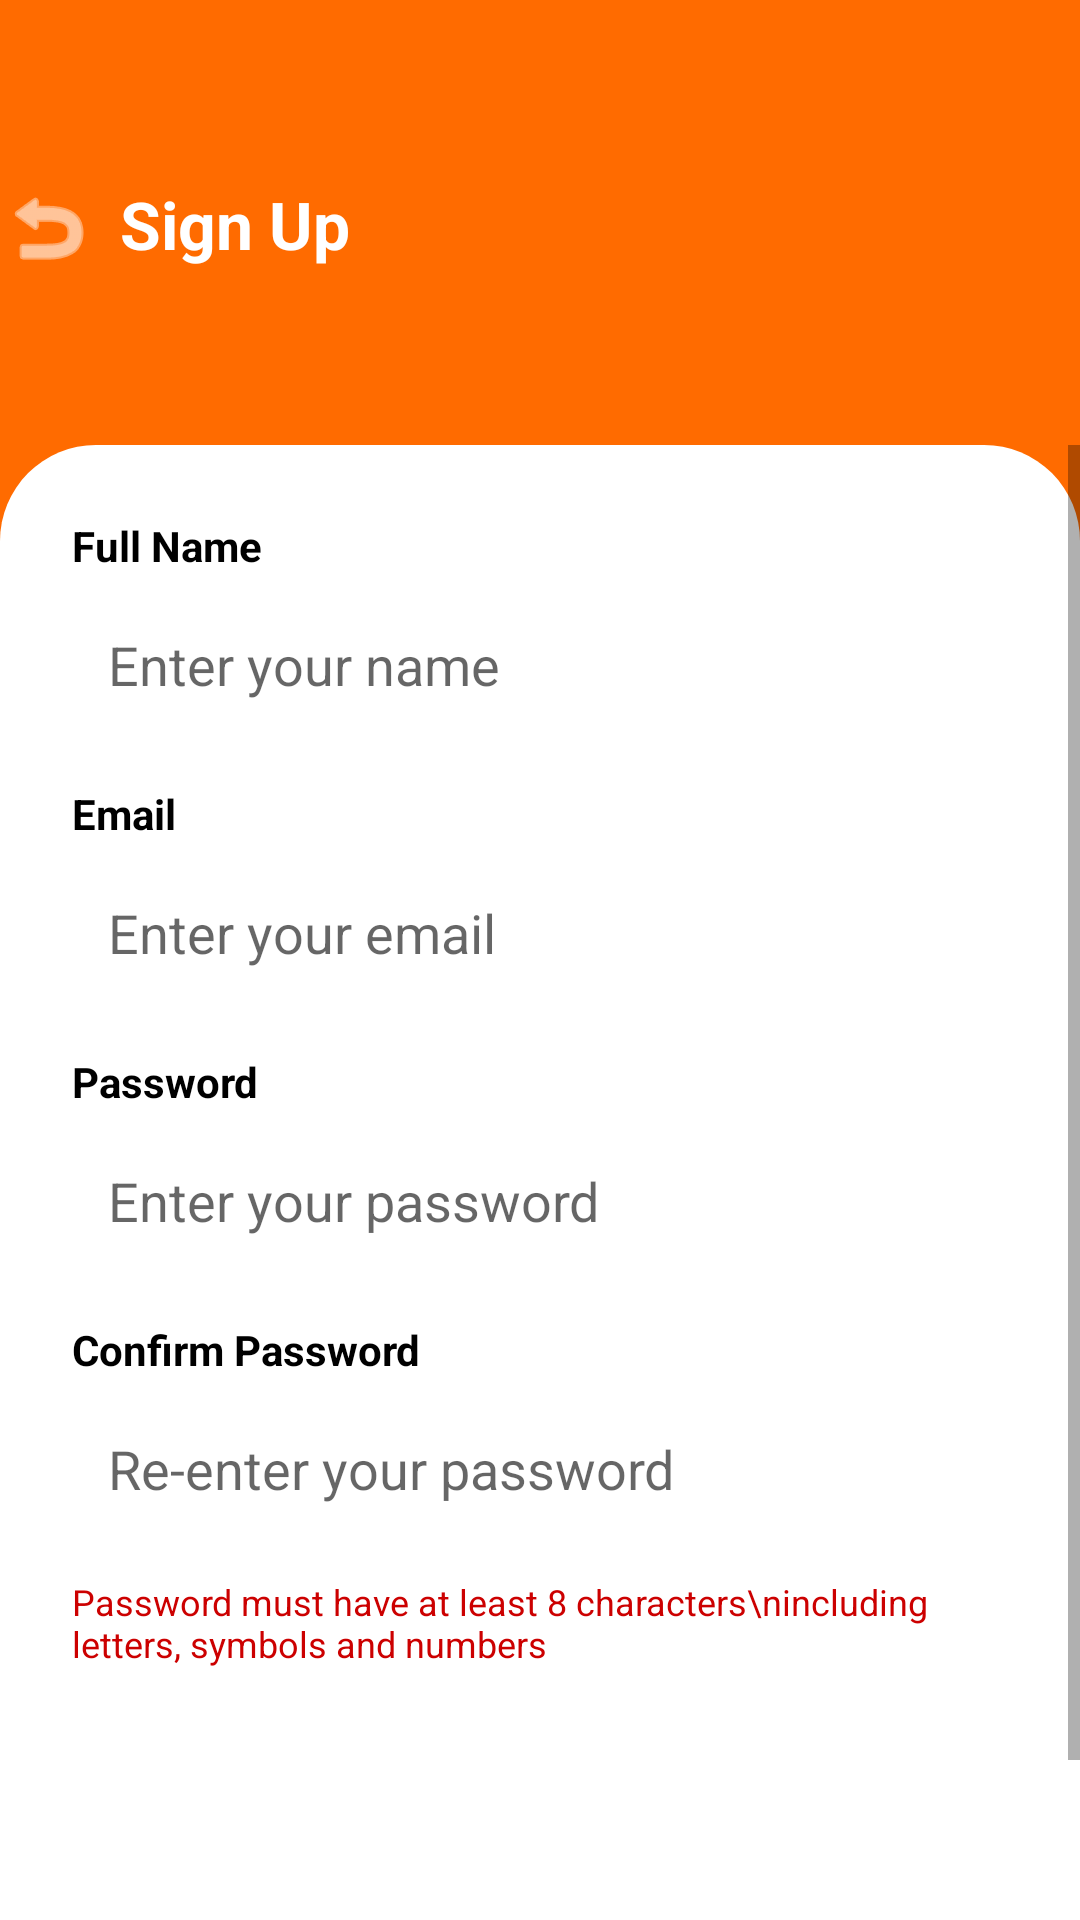

Produce the Android XML layout that renders to this screen, including the resource entries it uses.
<!-- AndroidManifest.xml: activity theme Theme.Expense_tracker_kotlin -->
<!-- res/layout/activity_register.xml -->
<?xml version="1.0" encoding="utf-8"?>
<RelativeLayout xmlns:android="http://schemas.android.com/apk/res/android"
    xmlns:app="http://schemas.android.com/apk/res-auto"
    android:id="@+id/registerLayout"
    android:layout_width="match_parent"
    android:layout_height="match_parent"
    android:background="@color/deep_orange"
    android:paddingTop="0dp">

    
    <View
        android:layout_width="150dp"
        android:layout_height="150dp"
        android:layout_alignParentTop="true"
        android:layout_alignParentStart="true"
        android:layout_marginTop="-20dp"
        android:layout_marginStart="-30dp"
        android:background="@drawable/bg_circle" />

    <View
        android:layout_width="150dp"
        android:layout_height="150dp"
        android:layout_marginTop="100dp"
        android:layout_alignParentEnd="true"
        android:layout_marginEnd="-30dp"
        android:background="@drawable/bg_circle" />

    <View
        android:layout_width="150dp"
        android:layout_height="150dp"
        android:layout_marginTop="140dp"
        android:layout_marginEnd="15dp"
        android:layout_alignParentEnd="true"
        android:background="@drawable/bg_circle" />

    
    <RelativeLayout
        android:id="@+id/header"
        android:layout_width="match_parent"
        android:layout_height="180dp"
        android:paddingTop="60dp">

        <ImageButton
            android:id="@+id/backButton"
            android:layout_width="wrap_content"
            android:layout_height="wrap_content"
            android:src="@android:drawable/ic_menu_revert"
            android:background="@android:color/transparent"
            app:tint="@android:color/white" />

        <TextView
            android:layout_width="wrap_content"
            android:layout_height="wrap_content"
            android:text="Sign Up"
            android:textColor="@android:color/white"
            android:textStyle="bold"
            android:textSize="22sp"
            android:layout_marginStart="40dp" />
    </RelativeLayout>

    
    <ScrollView
        android:id="@+id/formScroll"
        android:layout_below="@id/header"
        android:layout_width="match_parent"
        android:layout_height="match_parent"
        android:layout_marginTop="-32dp"
        android:background="@drawable/form_rounded_top">

        <LinearLayout
            android:layout_width="match_parent"
            android:layout_height="wrap_content"
            android:orientation="vertical"
            android:padding="24dp">

            <TextView android:textColor="#000000" android:text="Full Name" android:textStyle="bold"  android:layout_height="wrap_content" android:layout_width="wrap_content"/>
            <EditText
                android:id="@+id/nameInput"
                android:hint="Enter your name"
                android:background="@drawable/input_outline"
                android:layout_marginTop="6dp"
                android:padding="12dp"
                android:textColor="#000000"
                android:layout_width="match_parent"
                android:layout_height="wrap_content" />

            <TextView android:textColor="#000000" android:text="Email" android:layout_marginTop="16dp" android:textStyle="bold" android:layout_height="wrap_content" android:layout_width="wrap_content"/>
            <EditText
                android:id="@+id/emailInput"
                android:hint="Enter your email"
                android:background="@drawable/input_outline"
                android:layout_marginTop="6dp"
                android:padding="12dp"
                android:textColor="#000000"
                android:layout_width="match_parent"
                android:layout_height="wrap_content" />

            <TextView android:textColor="#000000" android:text="Password" android:layout_marginTop="16dp" android:textStyle="bold" android:layout_height="wrap_content" android:layout_width="wrap_content"/>
            <EditText
                android:id="@+id/passwordInput"
                android:hint="Enter your password"
                android:background="@drawable/input_outline"
                android:layout_marginTop="6dp"
                android:textColor="#000000"
                android:padding="12dp"
                android:inputType="textPassword"
                android:layout_width="match_parent"
                android:layout_height="wrap_content" />

            <TextView android:textColor="#000000" android:text="Confirm Password" android:layout_marginTop="16dp" android:textStyle="bold" android:layout_height="wrap_content" android:layout_width="wrap_content"/>
            <EditText
                android:id="@+id/confirmPasswordInput"
                android:hint="Re-enter your password"
                android:background="@drawable/input_outline"
                android:layout_marginTop="6dp"
                android:textColor="#000000"
                android:padding="12dp"
                android:inputType="textPassword"
                android:layout_width="match_parent"
                android:layout_height="wrap_content" />

            <TextView
                android:layout_width="wrap_content"
                android:layout_height="wrap_content"
                android:layout_marginTop="12dp"
                android:text="Password must have at least 8 characters\nincluding letters, symbols and numbers"
                android:textSize="12sp"
                android:textColor="@android:color/holo_red_dark" />

            <Button
                android:id="@+id/registerButton"
                android:text="Sign Up"
                android:textColor="@android:color/white"
                android:layout_width="match_parent"
                android:layout_height="wrap_content"
                android:layout_marginTop="48dp"
                android:layout_marginBottom="24dp"
                android:backgroundTint="@color/deep_orange"
                android:background="@drawable/rounded_white_button" />
        </LinearLayout>
    </ScrollView>
</RelativeLayout>
<!-- resources referenced by this layout -->
<resources>
  <color name="deep_orange">#FF6B00</color>
  <!-- drawable bg_circle (drawable) -->
  <shape xmlns:android="http://schemas.android.com/apk/res/android" android:shape="oval">
      <gradient
          android:type="radial"
          android:gradientRadius="75dp"
          android:centerX="0.5"
          android:centerY="0.5"
          android:startColor="@color/deep_orange"
          android:endColor="@color/deep_orange" />
  </shape>
  <!-- drawable form_rounded_top (drawable) -->
  <shape xmlns:android="http://schemas.android.com/apk/res/android">
      <solid android:color="@android:color/white" />
      <corners android:topLeftRadius="32dp" android:topRightRadius="32dp" />
  </shape>
  <style name="Theme.Expense_tracker_kotlin" parent="Theme.MaterialComponents.DayNight.NoActionBar">
          
          <item name="colorPrimary">#FF6A00</item>
          <item name="colorPrimaryVariant">#E65A00</item>
          <item name="colorOnPrimary">#FFFFFF</item>
          <item name="colorSecondary">#FF9800</item>
      </style>
</resources>
